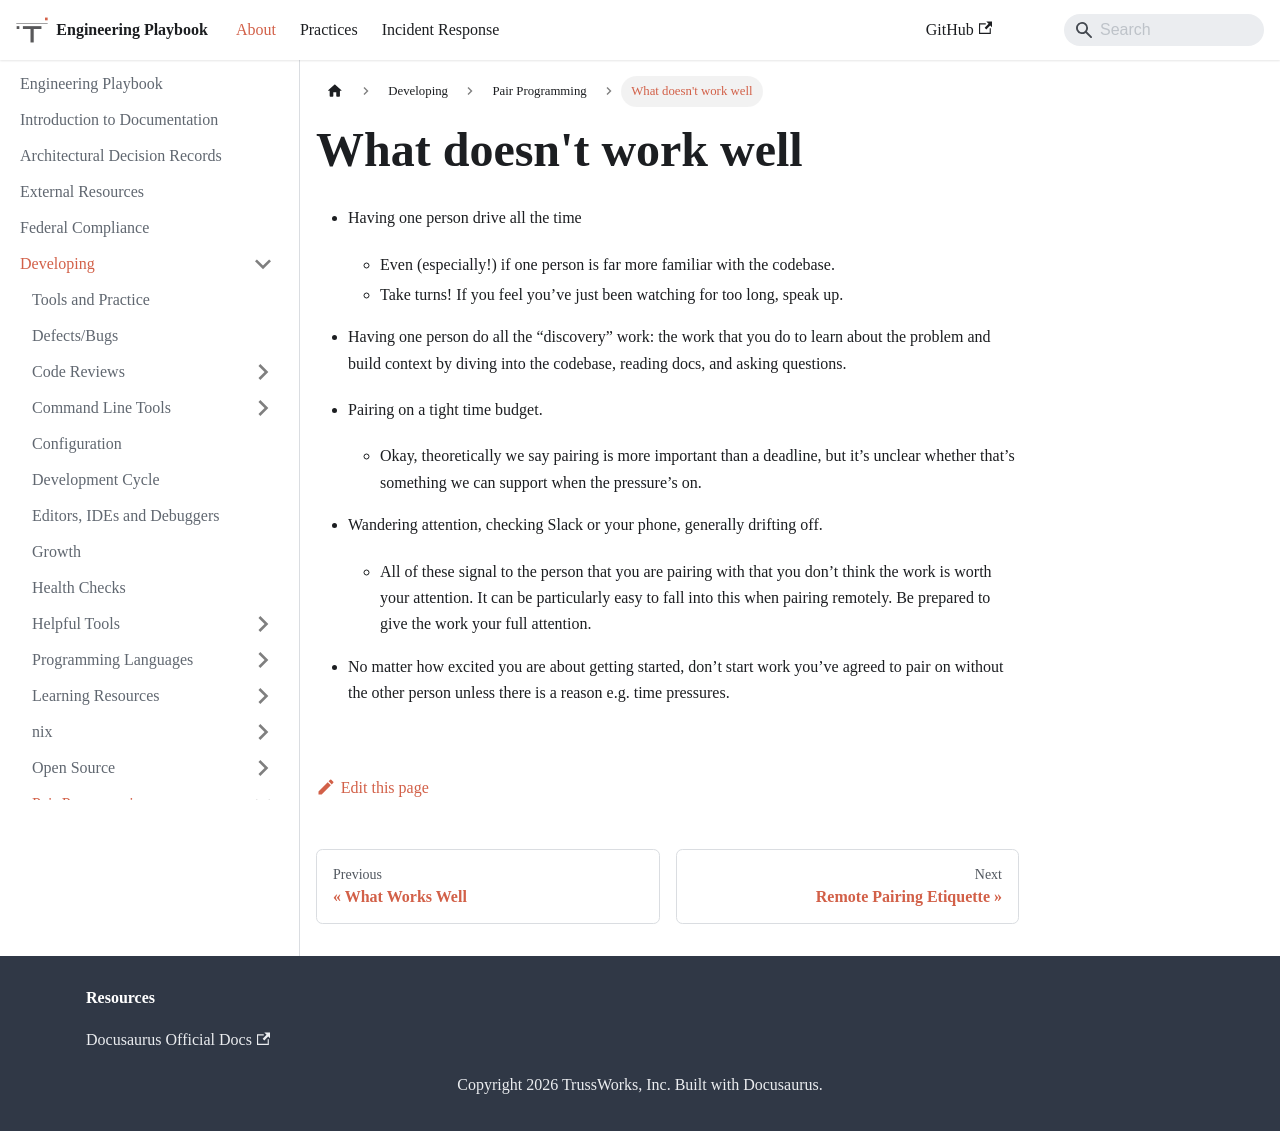

repository: trussworks/Engineering-Playbook · page: docs/developing/pairing/what-doesnt-work-well.html · generator: docusaurus

# What doesn't work well

- Having one person drive all the time

  - Even (especially!) if one person is far more familiar with the codebase.
  - Take turns! If you feel you’ve just been watching for too long, speak up.

- Having one person do all the “discovery” work: the work that you do to learn
  about the problem and build context by diving into the codebase, reading docs,
  and asking questions.

- Pairing on a tight time budget.

  - Okay, theoretically we say pairing is more important than a deadline, but
    it’s unclear whether that’s something we can support when the pressure’s on.

- Wandering attention, checking Slack or your phone, generally drifting off.

  - All of these signal to the person that you are pairing with that you don’t
    think the work is worth your attention. It can be particularly easy to fall
    into this when pairing remotely. Be prepared to give the work your full
    attention.

- No matter how excited you are about getting started, don’t start work you’ve
  agreed to pair on without the other person unless there is a reason e.g. time
  pressures.
